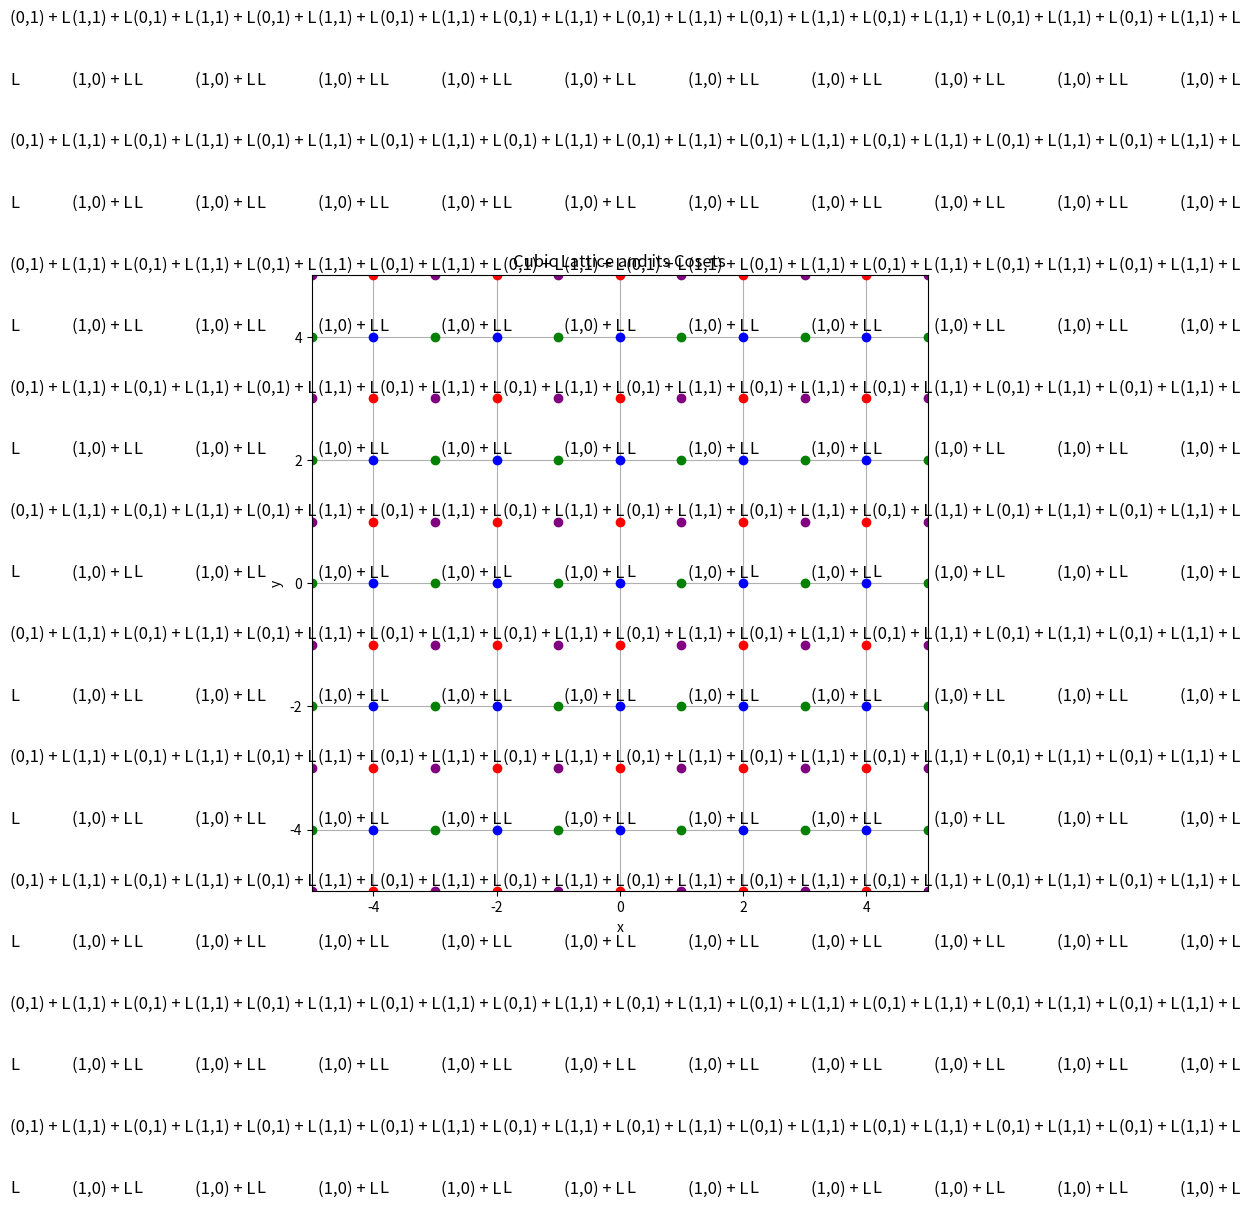
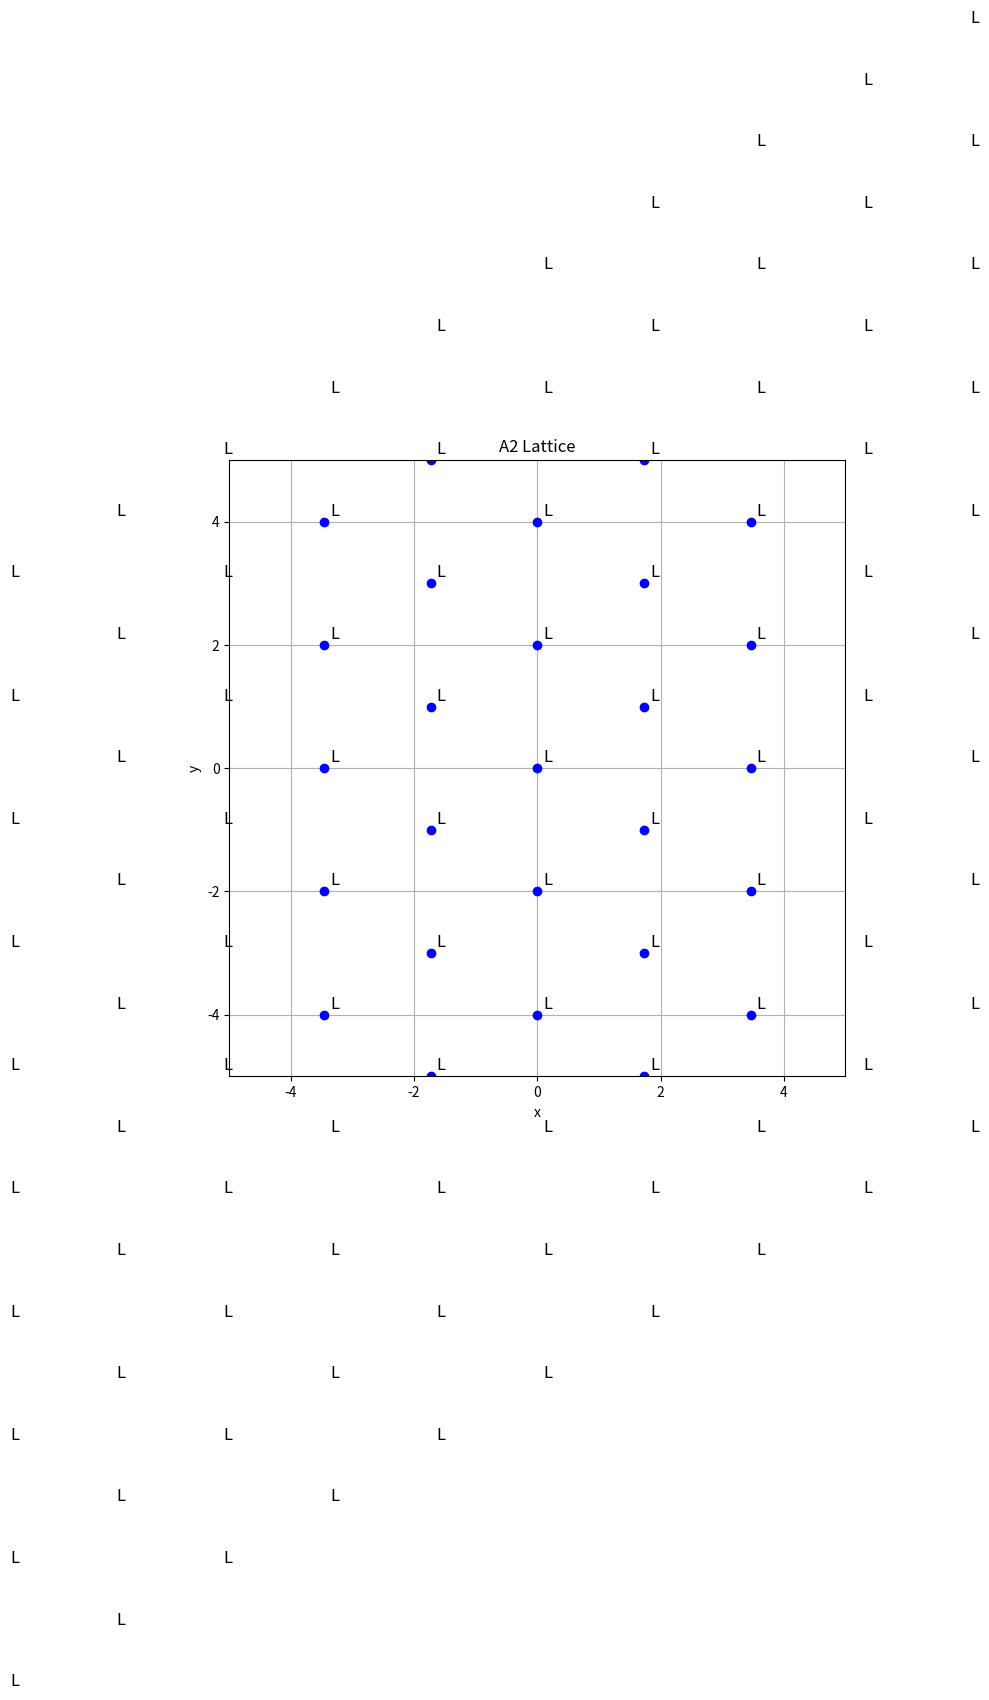

These charts were generated, in order, by the following Python code:
import numpy as np
import matplotlib.pyplot as plt
import math


def plot_lattice(ax, basis, shift=np.array([0, 0]), label=None, color='blue'):
    x_range = np.arange(-5, 5, 1)
    y_range = np.arange(-5, 5, 1)
    for i in x_range:
        for j in y_range:
            point = i * basis[0] + j * basis[1] + shift
            ax.plot(point[0], point[1], 'o', color=color)
            if label:
                ax.text(point[0] + 0.1, point[1] + 0.1, label, fontsize=12)


def plot_cubic():
    fig, ax = plt.subplots(figsize=(8, 8))
    ax.set_aspect('equal')

    cubic_basis = np.array([[2, 0], [0, 2]])

    plot_lattice(ax, cubic_basis, label='L', color='blue')
    shifts = [np.array([0, 1]), np.array([1, 0]), np.array([1, 1])]
    colors = ['red', 'green', 'purple']
    labels = ['(0,1) + L', '(1,0) + L', '(1,1) + L']

    for shift, color, label in zip(shifts, colors, labels):
        plot_lattice(ax, cubic_basis, shift=shift, label=label, color=color)

    ax.set_xlabel('x')
    ax.set_ylabel('y')
    ax.set_title('Cubic Lattice and its Cosets')

    ax.grid(True)
    plt.xlim(-5, 5)
    plt.ylim(-5, 5)

    # Show the plot
    plt.show()


def plot_a2():
    fig, ax = plt.subplots(figsize=(8, 8))
    ax.set_aspect('equal')

    a2_basis = np.array([[math.sqrt(3), 1], [0, 2]])

    plot_lattice(ax, a2_basis, label='L', color='blue')

    ax.set_xlabel('x')
    ax.set_ylabel('y')
    ax.set_title('A2 Lattice')

    ax.grid(True)
    plt.xlim(-5, 5)
    plt.ylim(-5, 5)

    plt.show()


plot_cubic()
plot_a2()
